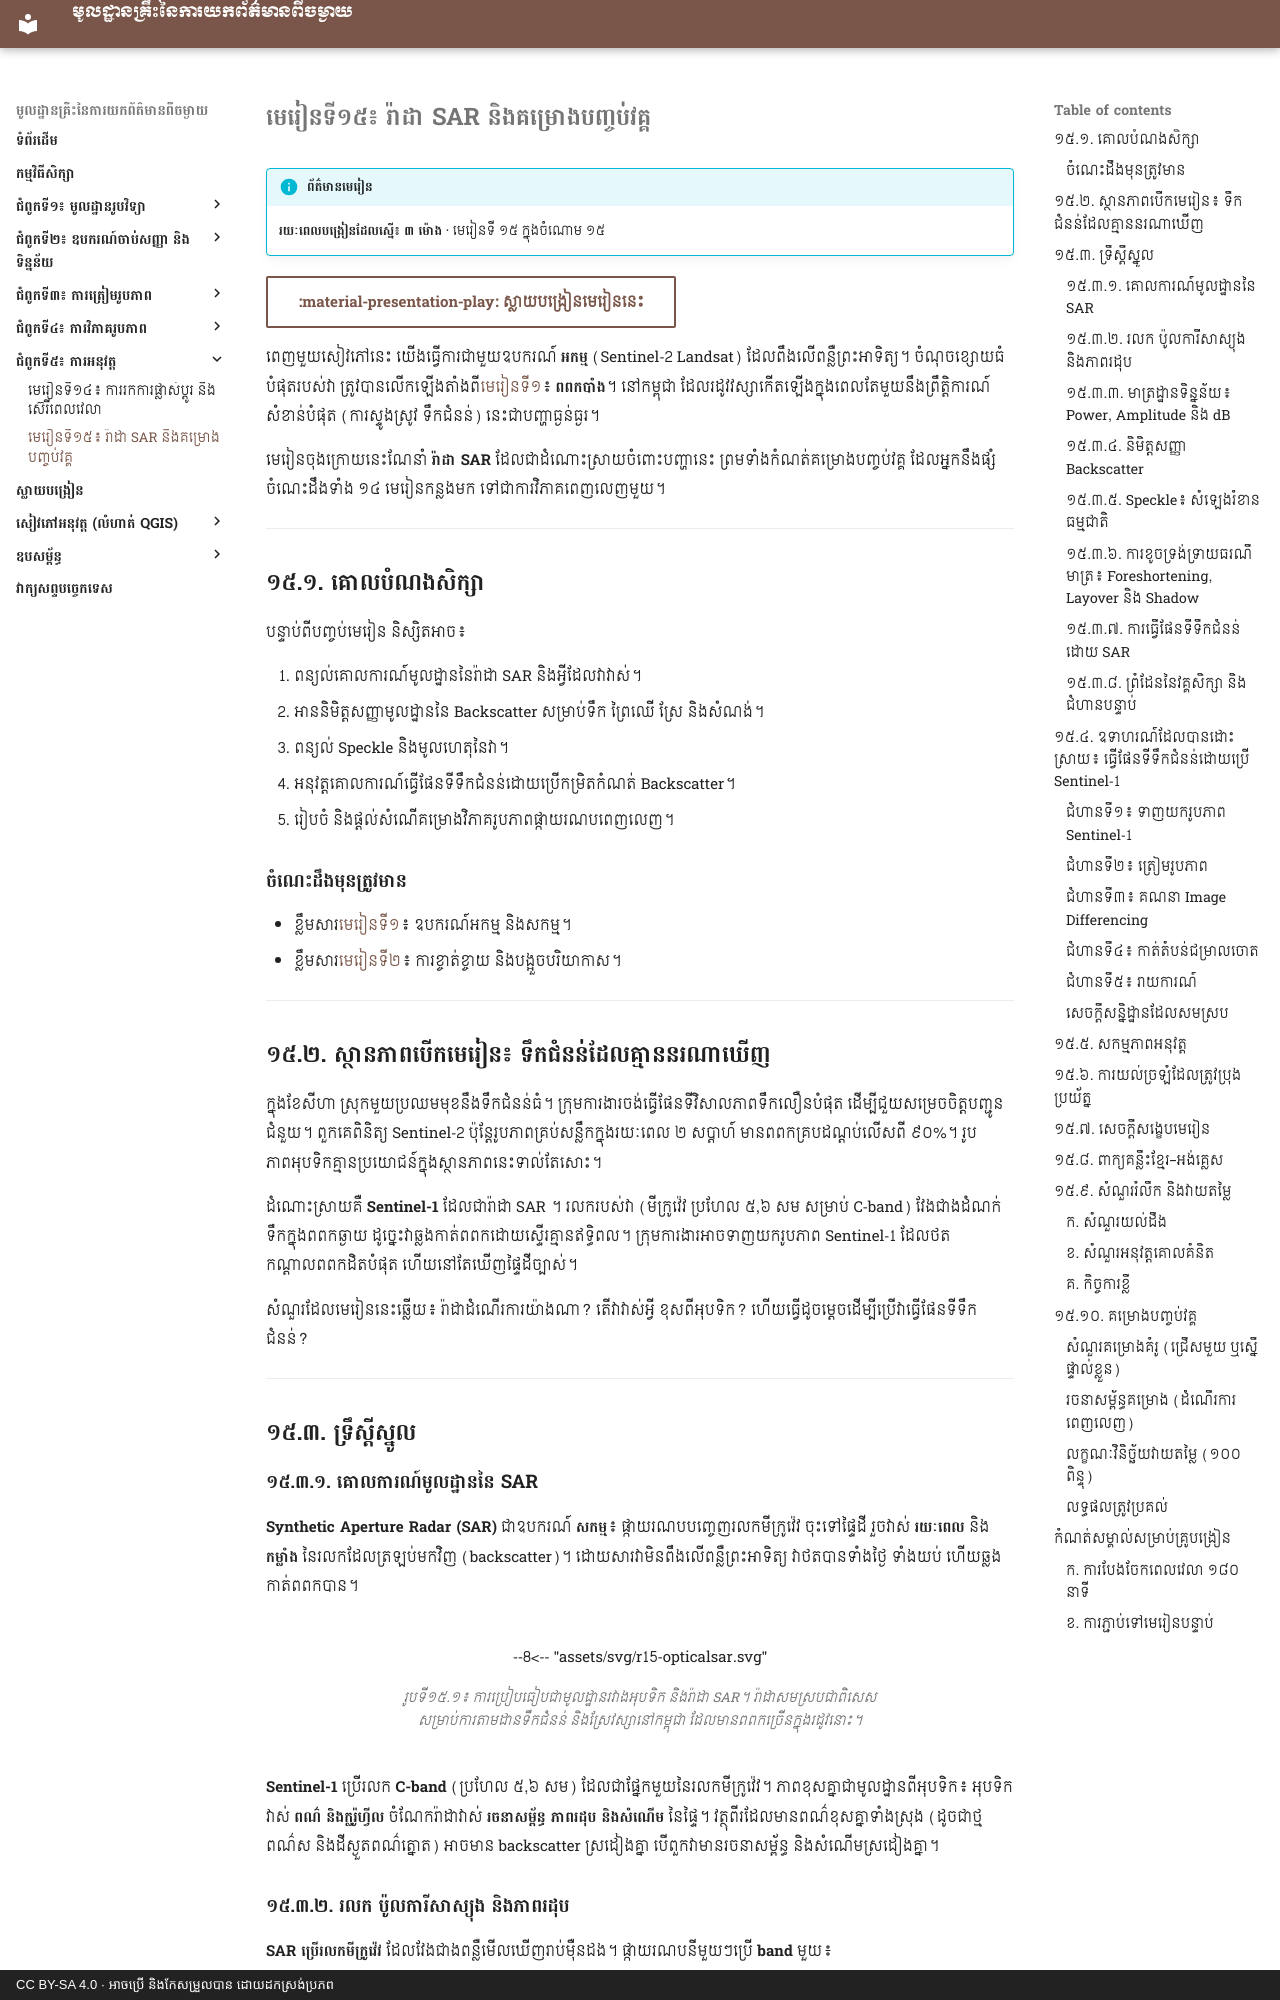

repository: khgeo/remote-sensing · page: lessons/lesson-15/index.html · generator: mkdocs · copyright: CC BY-SA 4.0 · អាចប្រើ និងកែសម្រួលបាន ដោយដកស្រង់ប្រភព

# មេរៀនទី១៥៖ រ៉ាដា SAR និងគម្រោងបញ្ចប់វគ្គ

!!! info "ព័ត៌មានមេរៀន"
    **រយៈពេលបង្រៀនដែលស្នើ៖ ៣ ម៉ោង** · មេរៀនទី ១៥ ក្នុងចំណោម ១៥

[:material-presentation-play: ស្លាយបង្រៀនមេរៀននេះ](../slides/lesson-15.html){ .md-button target="_blank" }

ពេញមួយសៀវភៅនេះ យើងធ្វើការជាមួយឧបករណ៍ **អកម្ម** (Sentinel-2 Landsat) ដែលពឹងលើពន្លឺព្រះអាទិត្យ។ ចំណុចខ្សោយធំបំផុតរបស់វា ត្រូវបានលើកឡើងតាំងពី[មេរៀនទី១](lesson-01.md)៖ **ពពកបាំង**។ នៅកម្ពុជា ដែលរដូវវស្សាកើតឡើងក្នុងពេលតែមួយនឹងព្រឹត្តិការណ៍សំខាន់បំផុត (ការស្ទូងស្រូវ ទឹកជំនន់) នេះជាបញ្ហាធ្ងន់ធ្ងរ។

មេរៀនចុងក្រោយនេះណែនាំ **រ៉ាដា SAR** ដែលជាដំណោះស្រាយចំពោះបញ្ហានេះ ព្រមទាំងកំណត់គម្រោងបញ្ចប់វគ្គ ដែលអ្នកនឹងផ្សំចំណេះដឹងទាំង ១៤ មេរៀនកន្លងមក ទៅជាការវិភាគពេញលេញមួយ។

---

## ១៥.១. គោលបំណងសិក្សា

បន្ទាប់ពីបញ្ចប់មេរៀន និស្សិតអាច៖

1. ពន្យល់គោលការណ៍មូលដ្ឋាននៃរ៉ាដា SAR និងអ្វីដែលវាវាស់។
2. អាននិមិត្តសញ្ញាមូលដ្ឋាននៃ Backscatter សម្រាប់ទឹក ព្រៃឈើ ស្រែ និងសំណង់។
3. ពន្យល់ Speckle និងមូលហេតុនៃវា។
4. អនុវត្តគោលការណ៍ធ្វើផែនទីទឹកជំនន់ដោយប្រើកម្រិតកំណត់ Backscatter។
5. រៀបចំ និងផ្ដល់សំណើគម្រោងវិភាគរូបភាពផ្កាយរណបពេញលេញ។

### ចំណេះដឹងមុនត្រូវមាន

- ខ្លឹមសារ[មេរៀនទី១](lesson-01.md)៖ ឧបករណ៍អកម្ម និងសកម្ម។
- ខ្លឹមសារ[មេរៀនទី២](lesson-02.md)៖ ការខ្ចាត់ខ្ចាយ និងបង្អួចបរិយាកាស។

---

## ១៥.២. ស្ថានភាពបើកមេរៀន៖ ទឹកជំនន់ដែលគ្មាននរណាឃើញ

ក្នុងខែសីហា ស្រុកមួយប្រឈមមុខនឹងទឹកជំនន់ធំ។ ក្រុមការងារចង់ធ្វើផែនទីវិសាលភាពទឹកលឿនបំផុត ដើម្បីជួយសម្រេចចិត្តបញ្ជូនជំនួយ។ ពួកគេពិនិត្យ Sentinel-2 ប៉ុន្តែរូបភាពគ្រប់សន្លឹកក្នុងរយៈពេល ២ សប្ដាហ៍ មានពពកគ្របដណ្ដប់លើសពី ៩០%។ រូបភាពអុបទិកគ្មានប្រយោជន៍ក្នុងស្ថានភាពនេះទាល់តែសោះ។

ដំណោះស្រាយគឺ **Sentinel-1** ដែលជារ៉ាដា SAR ។ រលករបស់វា (មីក្រូវ៉េវ ប្រហែល ៥,៦ សម សម្រាប់ C-band) វែងជាងដំណក់ទឹកក្នុងពពកឆ្ងាយ ដូច្នេះវាឆ្លងកាត់ពពកដោយស្ទើរគ្មានឥទ្ធិពល។ ក្រុមការងារអាចទាញយករូបភាព Sentinel-1 ដែលថតកណ្ដាលពពកដិតបំផុត ហើយនៅតែឃើញផ្ទៃដីច្បាស់។

សំណួរដែលមេរៀននេះឆ្លើយ៖ រ៉ាដាដំណើរការយ៉ាងណា? តើវាវាស់អ្វី ខុសពីអុបទិក? ហើយធ្វើដូចម្ដេចដើម្បីប្រើវាធ្វើផែនទីទឹកជំនន់?

---

## ១៥.៣. ទ្រឹស្ដីស្នូល

### ១៥.៣.១. គោលការណ៍មូលដ្ឋាននៃ SAR

**Synthetic Aperture Radar (SAR)** ជាឧបករណ៍ **សកម្ម**៖ ផ្កាយរណបបញ្ចេញរលកមីក្រូវ៉េវ ចុះទៅផ្ទៃដី រួចវាស់ **រយៈពេល** និង **កម្លាំង** នៃរលកដែលត្រឡប់មកវិញ (backscatter)។ ដោយសារវាមិនពឹងលើពន្លឺព្រះអាទិត្យ វាថតបានទាំងថ្ងៃ ទាំងយប់ ហើយឆ្លងកាត់ពពកបាន។

<figure markdown>
--8<-- "assets/svg/r15-opticalsar.svg"
<figcaption>រូបទី១៥.១៖ ការប្រៀបធៀបជាមូលដ្ឋានរវាងអុបទិក និងរ៉ាដា SAR។ រ៉ាដាសមស្របជាពិសេសសម្រាប់ការតាមដានទឹកជំនន់ និងស្រែវស្សានៅកម្ពុជា ដែលមានពពកច្រើនក្នុងរដូវនោះ។</figcaption>
</figure>

**Sentinel-1** ប្រើរលក **C-band** (ប្រហែល ៥,៦ សម) ដែលជាផ្នែកមួយនៃរលកមីក្រូវ៉េវ។ ភាពខុសគ្នាជាមូលដ្ឋានពីអុបទិក៖ អុបទិកវាស់ **ពណ៌ និងក្លរ៉ូហ្វីល** ចំណែករ៉ាដាវាស់ **រចនាសម្ព័ន្ធ ភាពរដុប និងសំណើម** នៃផ្ទៃ។ វត្ថុពីរដែលមានពណ៌ខុសគ្នាទាំងស្រុង (ដូចជាថ្មពណ៌ស និងដីស្ងួតពណ៌ត្នោត) អាចមាន backscatter ស្រដៀងគ្នា បើពួកវាមានរចនាសម្ព័ន្ធ និងសំណើមស្រដៀងគ្នា។
